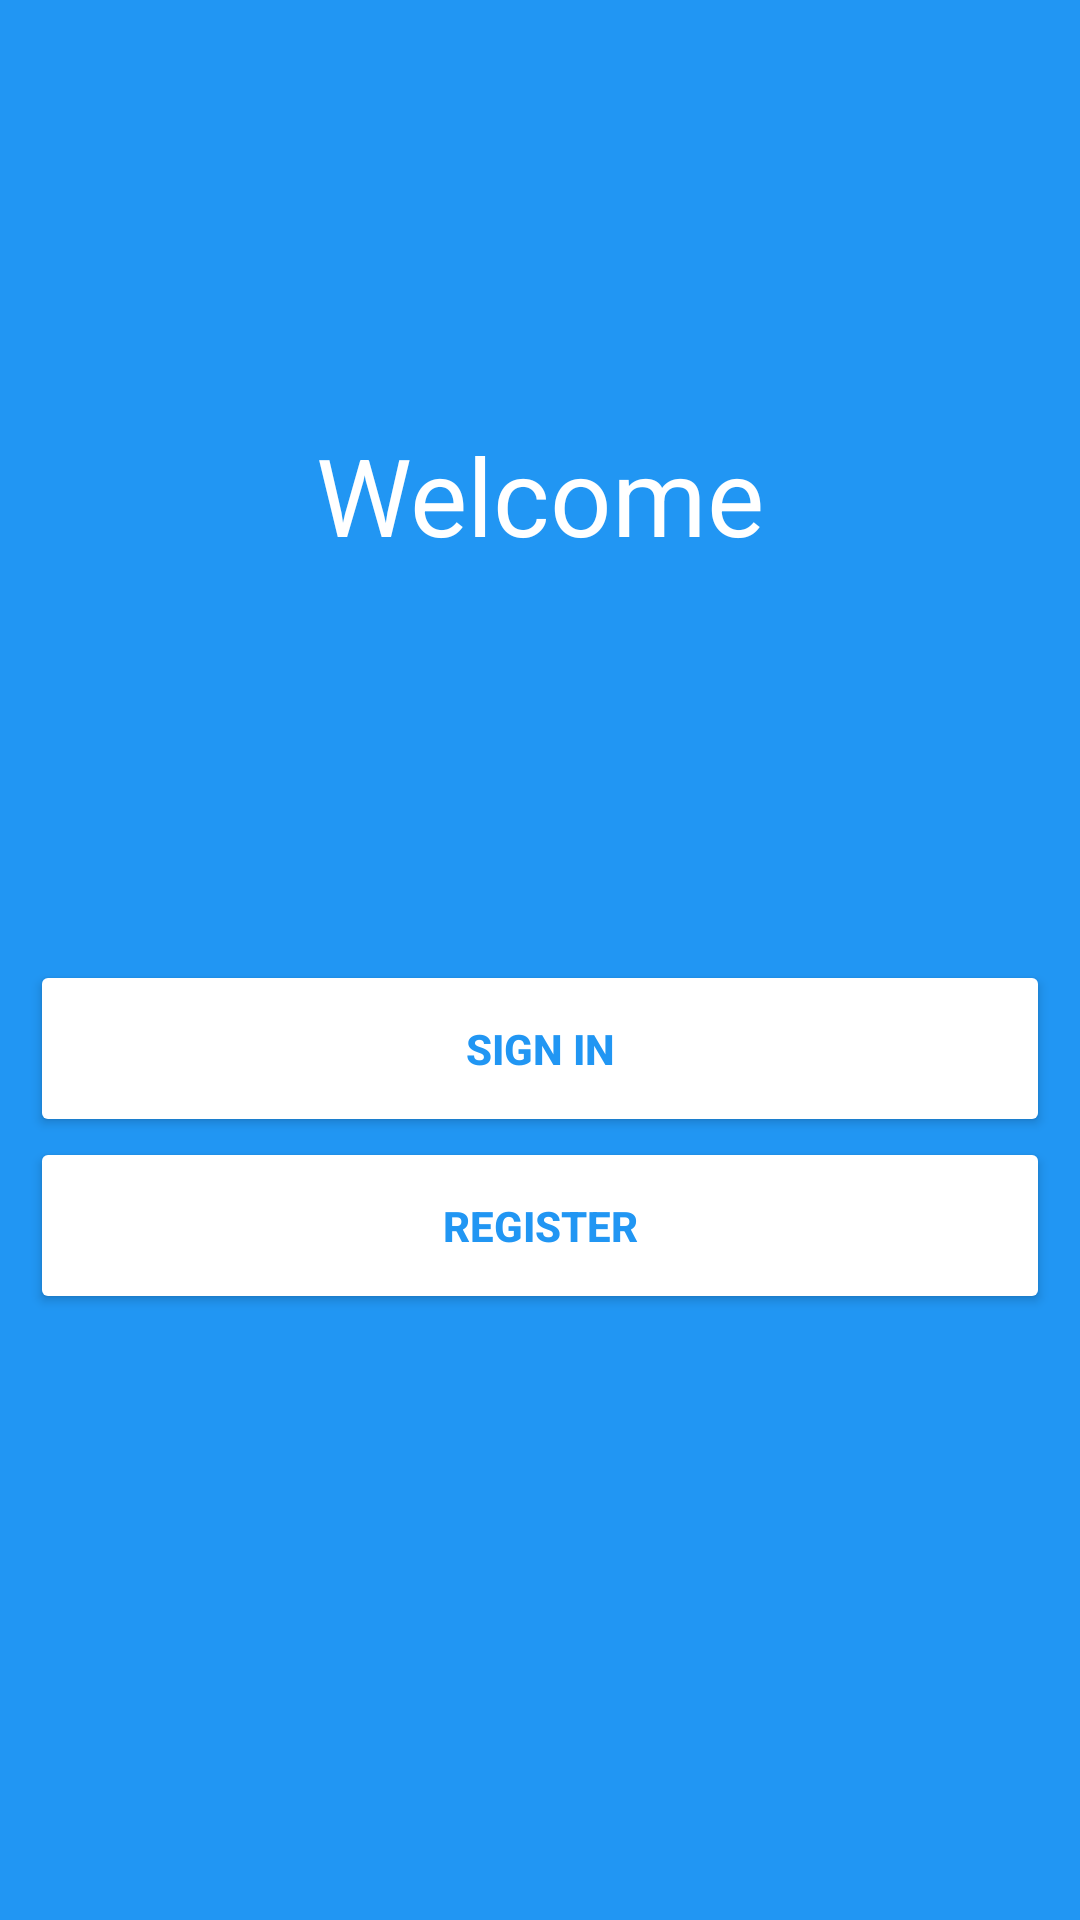

Produce the Android XML layout that renders to this screen, including the resource entries it uses.
<!-- AndroidManifest.xml: application theme Theme.MyApplication -->
<!-- res/layout/fragment_welcome.xml -->
<?xml version="1.0" encoding="utf-8"?>
<LinearLayout xmlns:android="http://schemas.android.com/apk/res/android"
    xmlns:app="http://schemas.android.com/apk/res-auto"
    xmlns:tools="http://schemas.android.com/tools"
    android:background="@color/primary"
    android:layout_width="match_parent"
    android:layout_height="match_parent"
    android:orientation="vertical"
    android:padding="10dp"
    tools:context=".fragments.WelcomeFragment">

    <LinearLayout
        android:layout_width="match_parent"
        android:layout_height="0dp"
        android:layout_weight="1"
        android:orientation="vertical"
        >

        <TextView
            android:layout_width="match_parent"
            android:layout_height="match_parent"
            android:gravity="center"
            android:text="@string/welcome_title"
            android:textColor="#FFFFFF"
            android:textSize="36sp"></TextView>
    </LinearLayout>
    <LinearLayout
        android:layout_width="match_parent"
        android:layout_height="0dp"
        android:layout_weight="1"
        android:orientation="vertical">
        <Button
            android:id="@+id/button_signin"
            android:layout_width="match_parent"
            android:layout_height="wrap_content"
            android:backgroundTint="@color/white"
            android:padding="20dp"
            android:text="@string/signin_button_label"
            android:textStyle="bold"
            android:textColor="@color/primary" />

        <Button
            android:id="@+id/button_register"
            android:layout_width="match_parent"
            android:layout_height="wrap_content"
            android:backgroundTint="@color/white"
            android:padding="20dp"
            android:text="@string/register_button_label"
            android:textStyle="bold"
            android:textColor="@color/primary" />
    </LinearLayout>
</LinearLayout>
<!-- resources referenced by this layout -->
<resources>
  <color name="primary">#2196f3</color>
  <color name="white">#FFFFFFFF</color>
  <string name="register_button_label">Register</string>
  <string name="signin_button_label">Sign In</string>
  <string name="welcome_title">Welcome</string>
  <style name="Theme.MyApplication" parent="Theme.MaterialComponents.DayNight.DarkActionBar">
          
          <item name="colorPrimary">@color/primary</item>
          <item name="colorPrimaryVariant">@color/primary</item>
          <item name="colorOnPrimary">@color/white</item>
          
          <item name="colorSecondary">@color/secondary</item>
          <item name="colorSecondaryVariant">@color/secondary</item>
          <item name="colorOnSecondary">@color/black</item>
          
          <item name="android:statusBarColor" tools:targetApi="l">?attr/colorPrimaryVariant</item>
          
      </style>
  <color name="secondary">#f50057</color>
  <color name="black">#FF000000</color>
</resources>
